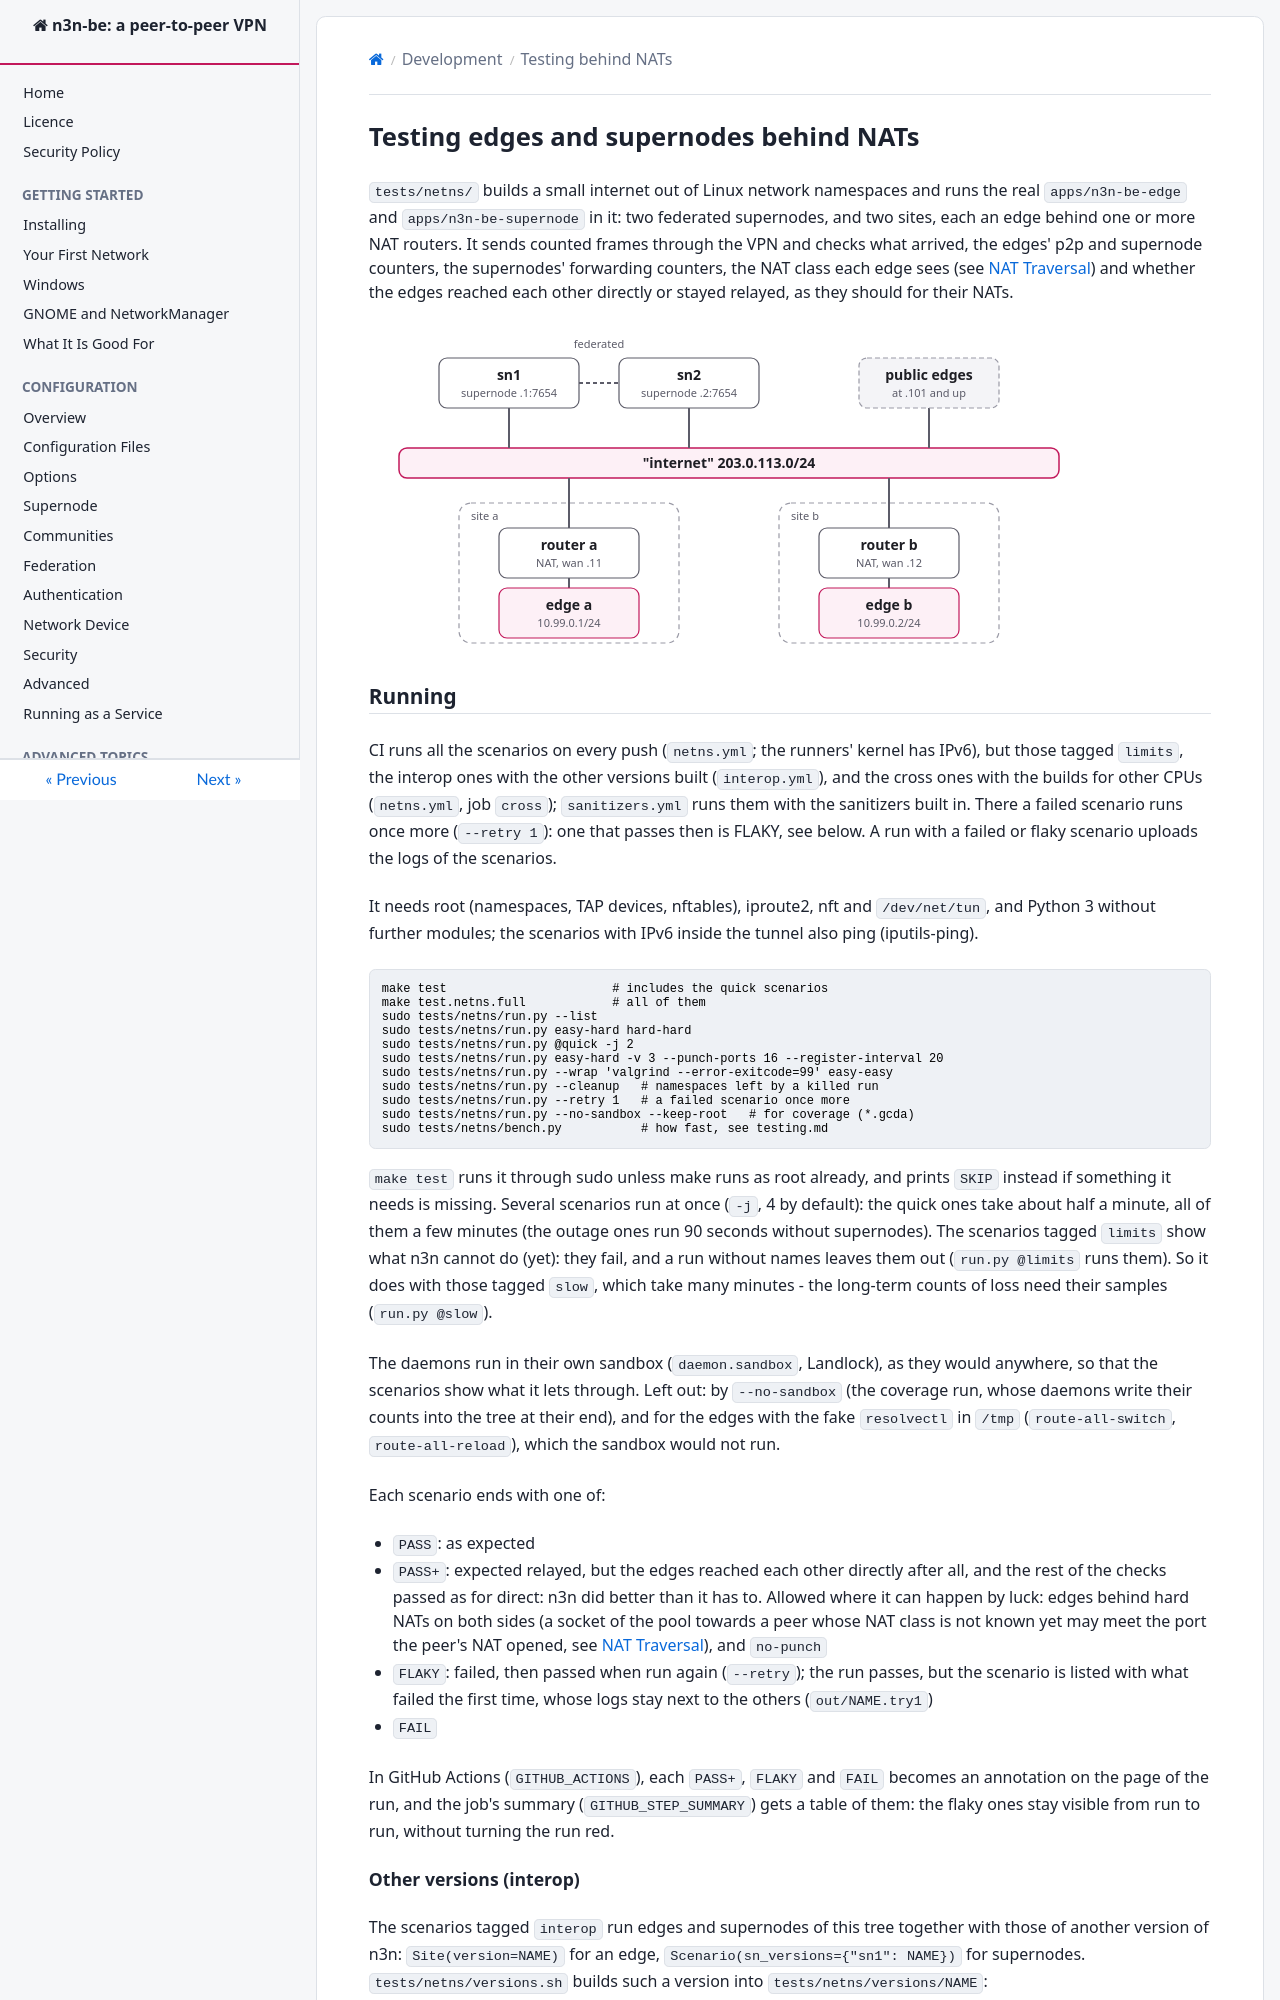

repository: HoneyBunnyQT/n3n-be · page: develop/netns_testing.html · generator: mkdocs

<!--
SPDX-License-Identifier: AGPL-3.0-only
SPDX-FileCopyrightText: Copyright Honey Bunny QT
-->

# Testing edges and supernodes behind NATs

`tests/netns/` builds a small internet out of Linux network namespaces and
runs the real `apps/n3n-be-edge` and `apps/n3n-be-supernode` in it: two federated
supernodes, and two sites, each an edge behind one or more NAT routers.
It sends counted frames through the VPN and checks what arrived, the
edges' p2p and supernode counters, the supernodes' forwarding counters,
the NAT class each edge sees (see [NAT Traversal](../advanced/NatTraversal.md))
and whether the edges reached each other directly or stayed relayed, as
they should for their NATs.

![Two federated supernodes and two sites, each an edge behind a NAT router, on one "internet"](../images/netns-lab.svg)

## Running

CI runs all the scenarios on every push (`netns.yml`; the runners' kernel
has IPv6), but those tagged `limits`, the interop ones with the other
versions built (`interop.yml`), and the cross ones with the builds for
other CPUs (`netns.yml`, job `cross`); `sanitizers.yml` runs them with the
sanitizers built in.  There a failed scenario runs once more
(`--retry 1`): one that passes then is FLAKY, see below.  A run with a
failed or flaky scenario uploads the logs of the scenarios.

It needs root (namespaces, TAP devices, nftables), iproute2, nft and
`/dev/net/tun`, and Python 3 without further modules; the scenarios with
IPv6 inside the tunnel also ping (iputils-ping).

```
make test                       # includes the quick scenarios
make test.netns.full            # all of them
sudo tests/netns/run.py --list
sudo tests/netns/run.py easy-hard hard-hard
sudo tests/netns/run.py @quick -j 2
sudo tests/netns/run.py easy-hard -v 3 --punch-ports 16 --register-interval 20
sudo tests/netns/run.py --wrap 'valgrind --error-exitcode=99' easy-easy
sudo tests/netns/run.py --cleanup   # namespaces left by a killed run
sudo tests/netns/run.py --retry 1   # a failed scenario once more
sudo tests/netns/run.py --no-sandbox --keep-root   # for coverage (*.gcda)
sudo tests/netns/bench.py           # how fast, see testing.md
```

`make test` runs it through sudo unless make runs as root already, and
prints `SKIP` instead if something it needs is missing.  Several scenarios
run at once (`-j`, 4 by default): the quick ones take about half a minute,
all of them a few minutes (the outage ones run 90 seconds without
supernodes).  The scenarios tagged `limits` show what n3n cannot do (yet):
they fail, and a run without names leaves them out (`run.py @limits` runs
them).  So it does with those tagged `slow`, which take many minutes - the
long-term counts of loss need their samples (`run.py @slow`).

The daemons run in their own sandbox (`daemon.sandbox`, Landlock), as
they would anywhere, so that the scenarios show what it lets through.
Left out: by `--no-sandbox` (the coverage run, whose daemons write their
counts into the tree at their end), and for the edges with the fake
`resolvectl` in `/tmp` (`route-all-switch`, `route-all-reload`), which
the sandbox would not run.

Each scenario ends with one of:

- `PASS`: as expected
- `PASS+`: expected relayed, but the edges reached each other directly
  after all, and the rest of the checks passed as for direct: n3n did
  better than it has to.  Allowed where it can happen by luck: edges
  behind hard NATs on both sides (a socket of the pool towards a peer
  whose NAT class is not known yet may meet the port the peer's NAT
  opened, see [NAT Traversal](../advanced/NatTraversal.md)), and
  `no-punch`
- `FLAKY`: failed, then passed when run again (`--retry`); the run passes,
  but the scenario is listed with what failed the first time, whose logs
  stay next to the others (`out/NAME.try1`)
- `FAIL`

In GitHub Actions (`GITHUB_ACTIONS`), each `PASS+`, `FLAKY` and `FAIL`
becomes an annotation on the page of the run, and the job's summary
(`GITHUB_STEP_SUMMARY`) gets a table of them: the flaky ones stay visible
from run to run, without turning the run red.
